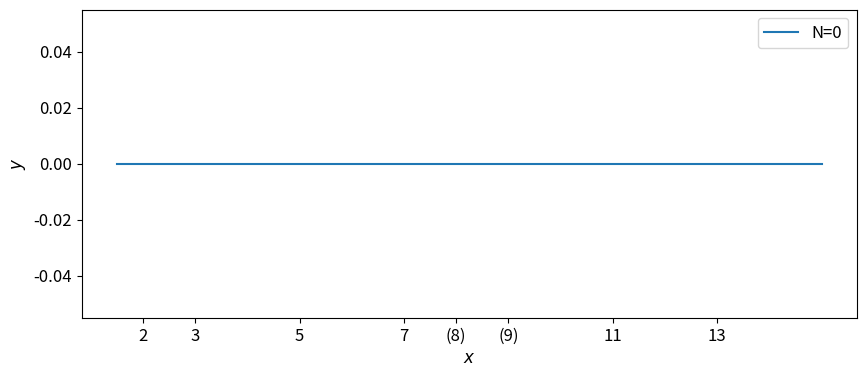

Recreate this plot in Python. (Note: this script raises an exception after producing the figure.)
#!/usr/bin/env python
# -*- coding:utf-8 -*-
import numpy as np
import matplotlib.pyplot as plt

THETAS = [
    14.1347,
    21.0220,
    25.0109,
    30.4249,
    32.9351,
    37.5862,
    40.9187,
    43.3271,
    48.0052,
    49.7738,
    52.9703,
    56.4462,
    59.3470,
    60.8318,
    65.1125,
]

MIN_X = 1.5
MAX_X = 15
N = 1000

if __name__ == "__main__":

    xs = np.linspace(MIN_X, MAX_X, N)

    for i in range(len(THETAS)):
        ys = [0] * N
        for t in THETAS[:i]:
            ys -= np.cos(t * np.log(xs)) / np.sqrt(xs)

        max_y = np.max(ys)
        min_y = np.min(ys)
        plt.rcParams["font.size"] = 12
        plt.figure(figsize=(10, 4))
        plt.plot(xs, ys, label="N={}".format(i))
        plt.xlabel("$x$")
        plt.ylabel("$y$")
        plt.xticks([2, 3, 5, 7, 8, 9, 11, 13], ["2", "3", "5", "7", "(8)", "(9)", "11", "13"])
        plt.vlines([2, 3, 5, 7, 11, 13], ymin=min_y, ymax=max_y, linestyles='dotted')
        plt.legend(loc="upper right")
        plt.savefig("./images/python/primes_{:02}.jpg".format(i))
        plt.clf()
